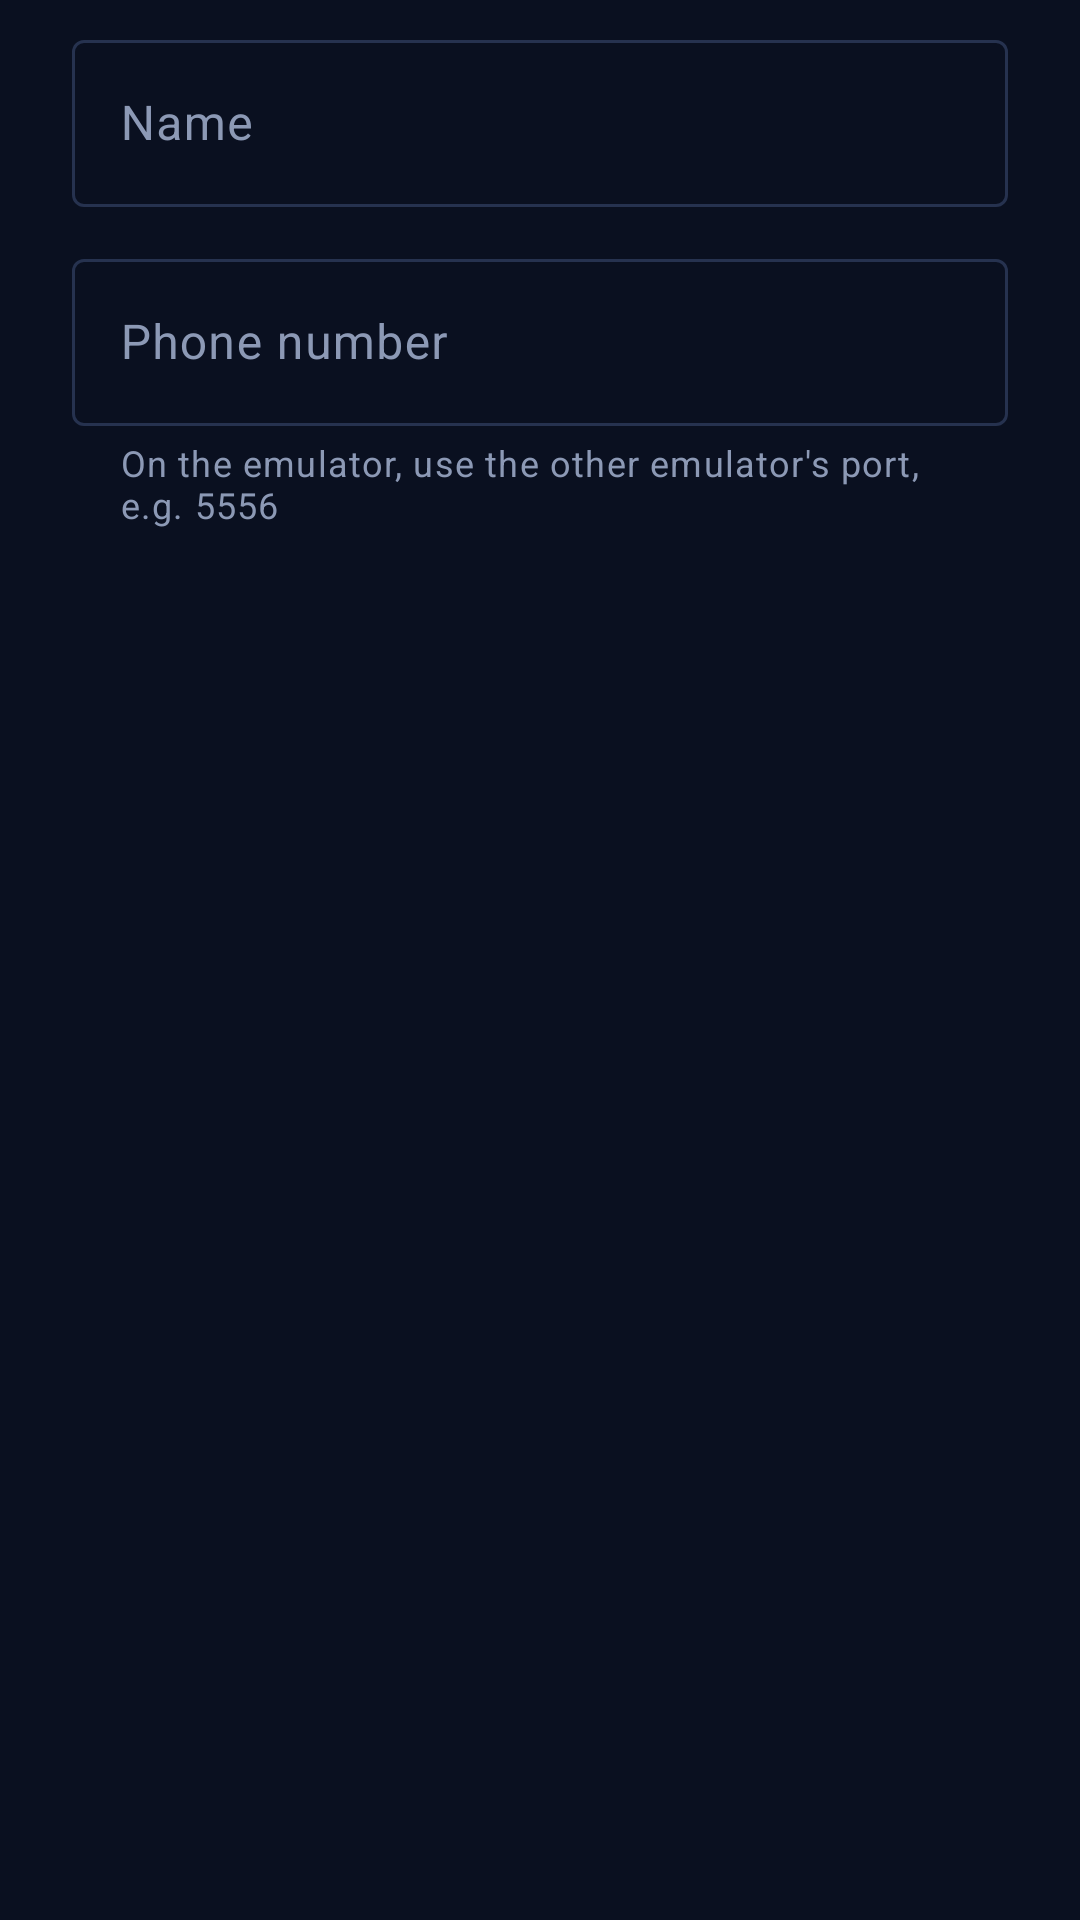

Here is an Android app screen rendered from its layout file. Give the layout XML and the strings, colors and styles it references.
<!-- AndroidManifest.xml: application theme Theme.LostLink -->
<!-- res/layout/dialog_contact.xml -->
<?xml version="1.0" encoding="utf-8"?>
<LinearLayout xmlns:android="http://schemas.android.com/apk/res/android"
    xmlns:app="http://schemas.android.com/apk/res-auto"
    android:layout_width="match_parent"
    android:layout_height="wrap_content"
    android:orientation="vertical"
    android:paddingStart="24dp"
    android:paddingTop="8dp"
    android:paddingEnd="24dp">

    <com.google.android.material.textfield.TextInputLayout
        android:id="@+id/layoutName"
        style="@style/Widget.Material3.TextInputLayout.OutlinedBox"
        android:layout_width="match_parent"
        android:layout_height="wrap_content"
        android:hint="Name">

        <com.google.android.material.textfield.TextInputEditText
            android:id="@+id/inputName"
            android:layout_width="match_parent"
            android:layout_height="wrap_content"
            android:inputType="textPersonName|textCapWords"
            android:maxLength="30" />
    </com.google.android.material.textfield.TextInputLayout>

    <com.google.android.material.textfield.TextInputLayout
        android:id="@+id/layoutNumber"
        style="@style/Widget.Material3.TextInputLayout.OutlinedBox"
        android:layout_width="match_parent"
        android:layout_height="wrap_content"
        android:layout_marginTop="12dp"
        android:hint="Phone number"
        app:helperText="On the emulator, use the other emulator's port, e.g. 5556">

        <com.google.android.material.textfield.TextInputEditText
            android:id="@+id/inputNumber"
            android:layout_width="match_parent"
            android:layout_height="wrap_content"
            android:inputType="phone"
            android:maxLength="20" />
    </com.google.android.material.textfield.TextInputLayout>

    <com.google.android.material.textfield.TextInputLayout
        android:id="@+id/layoutPin"
        style="@style/Widget.Material3.TextInputLayout.OutlinedBox"
        android:layout_width="match_parent"
        android:layout_height="wrap_content"
        android:layout_marginTop="12dp"
        android:hint="That phone's LostLink PIN"
        android:visibility="gone"
        app:endIconMode="password_toggle">

        <com.google.android.material.textfield.TextInputEditText
            android:id="@+id/inputPin"
            android:layout_width="match_parent"
            android:layout_height="wrap_content"
            android:inputType="numberPassword"
            android:maxLength="6" />
    </com.google.android.material.textfield.TextInputLayout>
</LinearLayout>
<!-- resources referenced by this layout -->
<resources>
  <style name="Theme.LostLink" parent="Theme.Material3.Dark.NoActionBar">
          <item name="colorPrimary">@color/mint</item>
          <item name="colorOnPrimary">@color/ink</item>
          <item name="colorPrimaryContainer">@color/mint_dark</item>
          <item name="colorOnPrimaryContainer">@color/mint</item>
          <item name="colorSecondary">@color/mint</item>
          <item name="colorOnSecondary">@color/ink</item>
          <item name="colorSecondaryContainer">@color/surface_high</item>
          <item name="colorOnSecondaryContainer">@color/text</item>
          <item name="colorError">@color/danger</item>
          <item name="colorSurface">@color/surface</item>
          <item name="colorOnSurface">@color/text</item>
          <item name="colorOnSurfaceVariant">@color/muted</item>
          <item name="colorSurfaceContainerLowest">@color/bg</item>
          <item name="colorSurfaceContainerLow">@color/surface</item>
          <item name="colorSurfaceContainer">@color/surface</item>
          <item name="colorSurfaceContainerHigh">@color/surface_high</item>
          <item name="colorSurfaceContainerHighest">@color/surface_high</item>
          <item name="colorOutline">@color/outline</item>
          <item name="colorOutlineVariant">@color/outline</item>
          <item name="android:colorBackground">@color/bg</item>
          <item name="android:windowBackground">@color/bg</item>
          <item name="android:fontFamily">sans-serif</item>
          <item name="materialCardViewStyle">@style/Card</item>
      </style>
  <color name="mint">#2EE6A8</color>
  <color name="ink">#04110D</color>
  <color name="mint_dark">#0F3A33</color>
  <color name="surface_high">#1A2440</color>
  <color name="text">#EAF0FA</color>
  <color name="danger">#FF4D5E</color>
  <color name="surface">#121A2E</color>
  <color name="muted">#8C99B5</color>
  <color name="bg">#0A1020</color>
  <color name="outline">#26324F</color>
  <style name="Card" parent="Widget.Material3.CardView.Filled">
          <item name="cardBackgroundColor">@color/surface</item>
          <item name="cardCornerRadius">20dp</item>
          <item name="strokeWidth">0dp</item>
      </style>
</resources>
